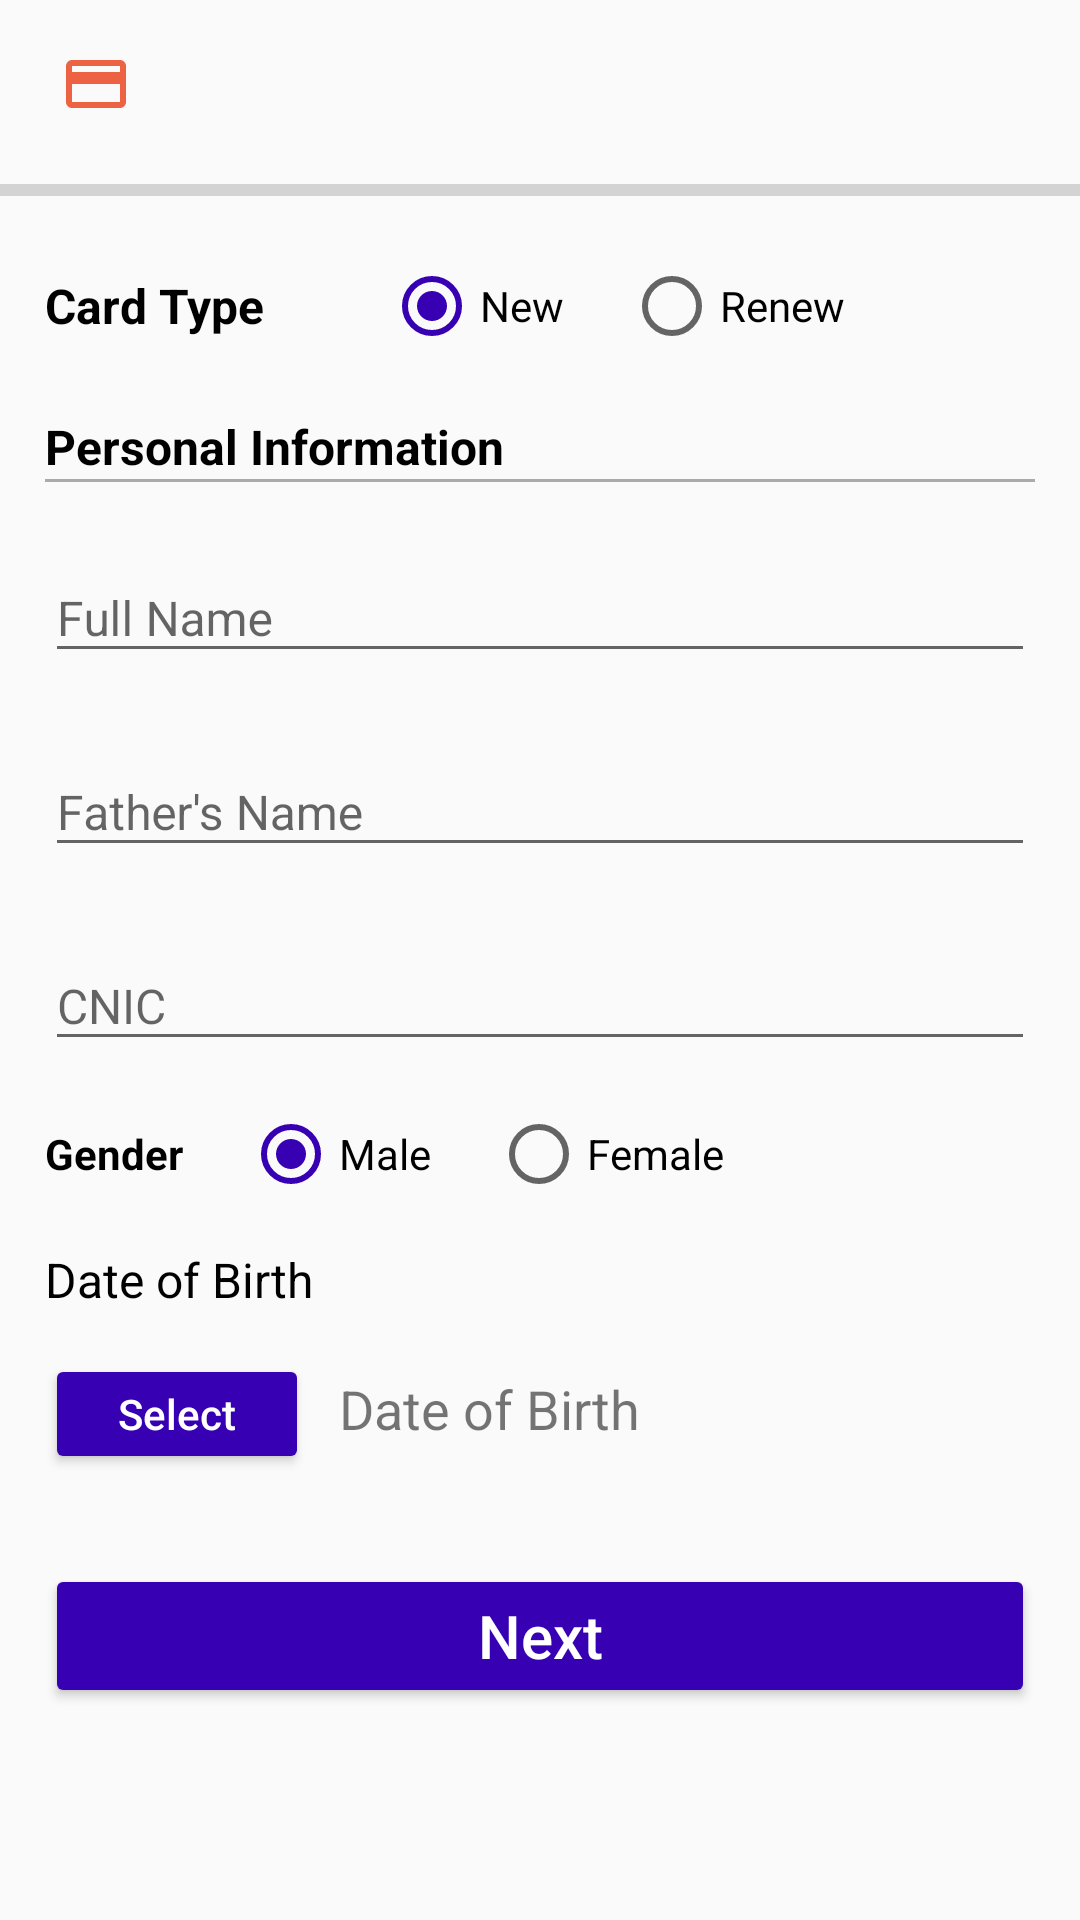

Produce the Android XML layout that renders to this screen, including the resource entries it uses.
<!-- AndroidManifest.xml: application theme AppMaterialTheme -->
<!-- res/layout/activity_smart_card.xml -->
<?xml version="1.0" encoding="utf-8"?>
<RelativeLayout
    xmlns:android="http://schemas.android.com/apk/res/android"
    xmlns:app="http://schemas.android.com/apk/res-auto"
    xmlns:tools="http://schemas.android.com/tools"
    android:layout_width="match_parent"
    android:layout_height="match_parent"
    tools:context=".SmartCardActivity1"
    >

    <androidx.appcompat.widget.Toolbar
        android:id="@+id/toolbar"
        app:titleTextColor="@color/colorBlack"
        android:layout_width="match_parent"
        android:layout_height="wrap_content"
        android:minHeight="?attr/actionBarSize"
        android:theme="@style/SuperMaterialTheme"
        app:layout_constraintEnd_toEndOf="parent"
        app:layout_constraintStart_toStartOf="parent"
        app:layout_constraintTop_toTopOf="parent">


        <ImageView
            android:id="@+id/image"
            android:layout_width="wrap_content"
            android:layout_height="wrap_content"
            app:srcCompat="@drawable/ic_smart_card"
            android:layout_marginLeft="20dp"
            />

    </androidx.appcompat.widget.Toolbar>

    <ProgressBar
        android:id="@+id/progressbar"
        android:layout_width="match_parent"
        android:layout_height="15dp"
        android:layout_below="@+id/toolbar"
        style="?android:attr/progressBarStyleHorizontal"
        />

    <RelativeLayout
        android:layout_marginTop="15dp"
        android:id="@+id/relativeLayout"
        android:layout_below="@+id/progressbar"
        android:layout_width="match_parent"
        android:layout_height="wrap_content">
        <TextView
            android:layout_centerVertical="true"
            android:id="@+id/cardType"
            android:layout_marginLeft="15dp"
            android:layout_width="wrap_content"
            android:layout_height="wrap_content"
            android:text="Card Type"
            android:textSize="16sp"
            android:textStyle="bold"
            android:textColor="@color/colorBlack"
            />

        <RadioGroup
            android:id="@+id/cardOption"
            android:layout_toEndOf="@+id/cardType"
            android:orientation="horizontal"
            android:layout_width="match_parent"
            android:layout_height="wrap_content"
            android:layout_marginLeft="40dp">

            <RadioButton
                android:id="@+id/rdbNew"
                android:checked="true"
                android:layout_width="wrap_content"
                android:layout_height="wrap_content"
                android:text="New"/>

            <RadioButton
                android:id="@+id/rdbRenew"
                android:layout_width="wrap_content"
                android:layout_height="wrap_content"
                android:layout_marginLeft="20dp"
                android:text="Renew"/>

        </RadioGroup>

    </RelativeLayout>

    <TextView
        android:textStyle="bold"
        android:textSize="16sp"
        android:layout_marginTop="20dp"
        android:id="@+id/textViewPersonalINfo"
        android:layout_below="@id/relativeLayout"
        android:layout_width="wrap_content"
        android:layout_height="wrap_content"
        android:layout_marginLeft="15dp"
        android:textColor="@color/colorBlack"
        android:text="@string/str_PersonalInfo"/>

    <View
        android:layout_below="@+id/textViewPersonalINfo"
        android:layout_width="match_parent"
        android:layout_height="1dp"
        android:layout_marginRight="15dp"
        android:layout_marginLeft="15dp"
        android:background="@android:color/darker_gray"/>



    <com.google.android.material.textfield.TextInputLayout
        android:layout_marginTop="15dp"
        android:id="@+id/name"
        android:layout_below="@+id/textViewPersonalINfo"
        android:layout_width="match_parent"
        android:layout_height="wrap_content"
        android:layout_marginLeft="15dp"
        android:layout_marginRight="15dp">

        <EditText
            android:id="@+id/edtName"
            android:layout_width="match_parent"
            android:layout_height="wrap_content"
            android:hint="Full Name"
            android:textSize="16sp"
            android:singleLine="true"
            android:inputType="textPersonName"/>

    </com.google.android.material.textfield.TextInputLayout>

    <com.google.android.material.textfield.TextInputLayout
        android:layout_marginTop="15dp"
        android:id="@+id/FName"
        android:layout_below="@+id/name"
        android:layout_width="match_parent"
        android:layout_height="wrap_content"
        android:layout_marginLeft="15dp"
        android:layout_marginRight="15dp">

        <EditText
            android:id="@+id/edtFName"
            android:layout_width="match_parent"
            android:layout_height="wrap_content"
            android:hint="Father's Name"
            android:textSize="16sp"
            android:singleLine="true"
            android:inputType="textPersonName"/>

    </com.google.android.material.textfield.TextInputLayout>

    <com.google.android.material.textfield.TextInputLayout
        android:layout_marginTop="15dp"
        android:id="@+id/NIC"
        android:layout_below="@+id/FName"
        android:layout_width="match_parent"
        android:layout_height="wrap_content"
        android:layout_marginLeft="15dp"
        android:layout_marginRight="15dp">

        <EditText
            android:id="@+id/edtNIC"
            android:layout_width="match_parent"
            android:layout_height="wrap_content"
            android:hint="CNIC"
            android:textSize="16sp"
            android:singleLine="true"
            android:inputType="number"/>

    </com.google.android.material.textfield.TextInputLayout>

    <RadioGroup
        android:layout_marginTop="15dp"
        android:id="@+id/gender"
        android:layout_below="@+id/NIC"
        android:orientation="horizontal"
        android:layout_width="match_parent"
        android:layout_height="wrap_content"
        android:layout_marginLeft="15dp">

        <TextView
            android:layout_width="wrap_content"
            android:layout_height="wrap_content"
            android:text="Gender"
            android:textColor="@color/colorBlack"
            android:textStyle="bold"
            />

        <RadioButton
            android:id="@+id/rdbMale"
            android:checked="true"
            android:layout_width="wrap_content"
            android:layout_height="wrap_content"
            android:layout_marginLeft="20dp"
            android:text="Male"
            android:textSize="14sp"
            />

        <RadioButton
            android:id="@+id/rdbFemale"
            android:layout_width="wrap_content"
            android:layout_height="wrap_content"
            android:layout_marginLeft="20dp"
            android:text="Female"
            android:textSize="14sp"/>

    </RadioGroup>



    <TextView
        android:layout_marginTop="15dp"
        android:id="@+id/textViewdDate"
        android:layout_below="@+id/gender"
        android:layout_width="wrap_content"
        android:layout_height="wrap_content"
        android:layout_marginLeft="15dp"
        android:text="Date of Birth"
        android:textSize="16dp"
        android:textColor="@color/colorBlack"
        />

    <Button
        android:layout_marginTop="14dp"
        android:id="@+id/btnDOB"
        android:layout_width="wrap_content"
        android:layout_height="40dp"
        android:layout_below="@+id/textViewdDate"
        android:textColor="@color/colorWhite"
        android:textAllCaps="false"
        android:text="Select"
        android:layout_marginLeft="15dp"
        />

    <TextView
        android:layout_alignBaseline="@+id/btnDOB"
        android:id="@+id/textViewDOB"
        android:layout_below="@+id/NIC"
        android:layout_width="match_parent"
        android:layout_height="wrap_content"
        android:layout_marginLeft="10dp"
        android:text="Date of Birth"
        android:layout_toRightOf="@id/btnDOB"
        android:background="@drawable/note_frame"
        android:layout_marginRight="15dp"
        android:textSize="18sp"/>

    <Button
        android:id="@+id/btnNext"
        android:layout_marginTop="30dp"
        android:layout_width="match_parent"
        android:layout_height="wrap_content"
        android:layout_marginLeft="15dp"
        android:layout_marginRight="15dp"
        android:layout_below="@+id/btnDOB"
        android:textColor="@color/colorWhite"
        android:textAllCaps="false"
        android:textSize="20sp"
        android:text="Next"
        />







</RelativeLayout>
<!-- resources referenced by this layout -->
<resources>
  <color name="colorBlack">#000</color>
  <color name="colorWhite">#fff</color>
  <!-- drawable ic_smart_card (drawable) -->
  <vector android:height="24dp" android:tint="#EE6244"
      android:viewportHeight="24.0" android:viewportWidth="24.0"
      android:width="24dp" xmlns:android="http://schemas.android.com/apk/res/android">
      <path android:fillColor="#FF000000" android:pathData="M20,4L4,4c-1.11,0 -1.99,0.89 -1.99,2L2,18c0,1.11 0.89,2 2,2h16c1.11,0 2,-0.89 2,-2L22,6c0,-1.11 -0.89,-2 -2,-2zM20,18L4,18v-6h16v6zM20,8L4,8L4,6h16v2z"/>
  </vector>
  <string name="str_PersonalInfo">Personal Information</string>
  <style name="SuperMaterialTheme" parent="Theme.AppCompat.Light.NoActionBar">
          
          <item name="colorPrimary">@color/colorPrimary</item>
          <item name="colorPrimaryDark">@color/colorPrimaryDark</item>
          <item name="colorAccent">@color/colorAccent</item>
          <item name="colorButtonNormal">@color/colorPrimaryDark</item> 
          <item name="colorControlHighlight">@color/colorBrightYellow</item> 
          <item name="colorControlActivated">@color/colorPrimaryDark</item>
          <item name="android:colorFocusedHighlight">@color/colorPrimaryDark</item>
      </style>
  <style name="AppMaterialTheme" parent="SuperMaterialTheme">
  
      </style>
  <color name="colorPrimary">#6200EE</color>
  <color name="colorPrimaryDark">#3700B3</color>
  <color name="colorAccent">#03DAC5</color>
  <color name="colorBrightYellow">#D6FF3A</color>
</resources>
